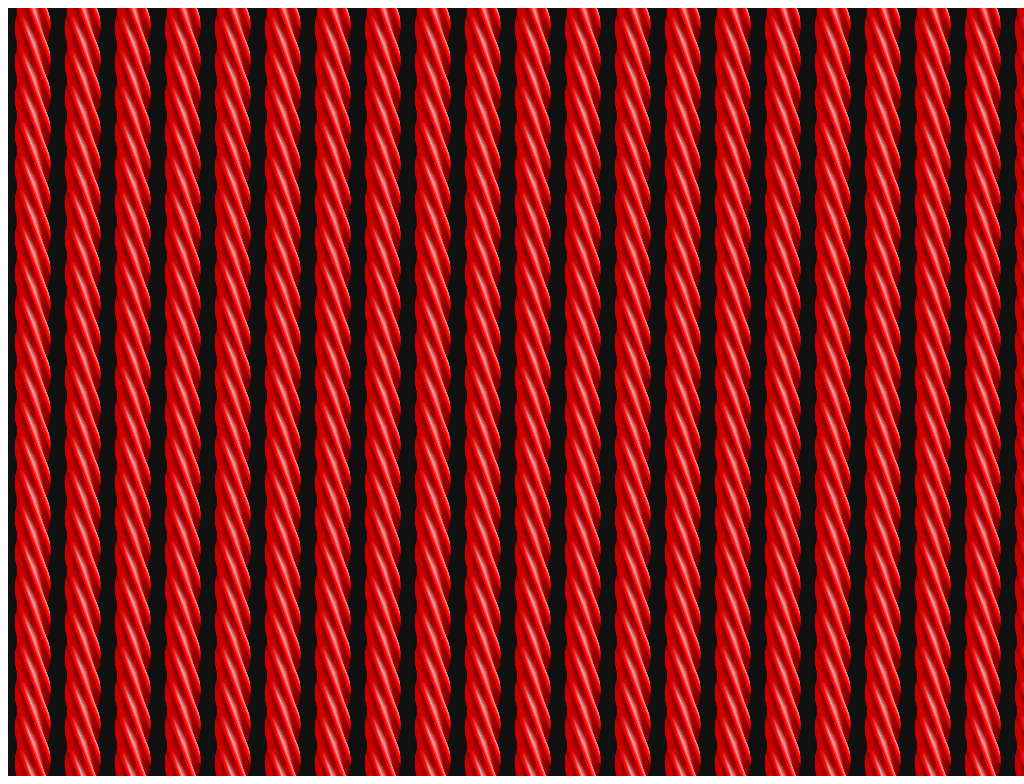

Here is a drawing made with CSS. Write the source that renders it.

<!-- file: css-licorice-background.html -->
<!doctype html>
<html lang="en">
<head>
  <meta charset="utf-8">
  <meta name="viewport" content="width=device-width, initial-scale=1">
  <title>CSS licorice background</title>
  <link rel="stylesheet" href="css-licorice-background.css">
</head>
<body>
<div class="licorice"></div>
</body>
</html>


/* file: css-licorice-background.css */
/* Lynn Fisher · https://codepen.io/lynnandtonic/pen/mdeawqv
   Collection: https://github.com/pagespeed-pro/css-art.com/tree/1ce83a9cee23fec9a7b1d665c8b40f9d464c97ee/artwork/css-licorice-background */
.licorice {
  height: 100vh;
  width: 100vw;
  background-color: #111;
  background-image: radial-gradient(circle at left center, transparent 80%, #111 81%), linear-gradient(69deg, rgba(0,0,0,0) 25%, rgba(0,0,0,0.2) 29%, rgba(0,0,0,0.2) 32%, rgba(0,0,0,0) 32.5%), linear-gradient(to right, rgba(255,0,0,0) 17.5%, #c00 18%, #c00 23%, rgba(255,0,0,0) 23.5%), radial-gradient(circle at right 20px, transparent 80%, #111 81%), linear-gradient(69deg, rgba(255,255,255,0) 78%, rgba(255,255,255,0.7) 83%, rgba(255,255,255,0) 83.5%), linear-gradient(69deg, rgba(0,0,0,0) 65%, rgba(0,0,0,0.1) 69%, rgba(0,0,0,0.2) 74.5%, #f00 75%, #f00 86%, rgba(255,0,0,0) 86.5%), linear-gradient(69deg, rgba(255,255,255,0) 56%, rgba(255,255,255,0.6) 61%, rgba(255,255,255,0) 61.5%), linear-gradient(69deg, transparent 53.2%, #f00 53.5%, #f00 61%, rgba(255,0,0,0) 61.5%), linear-gradient(61deg, rgba(0,0,0,0) 47%, rgba(0,0,0,0.2) 51%, rgba(0,0,0,0.4) 57%, rgba(0,0,0,0) 57.5%), linear-gradient(76deg, rgba(255,255,255,0) 57.8%, rgba(255,255,255,0.7) 58%, rgba(255,255,255,0) 66%), linear-gradient(to bottom, #c00 20%, rgba(255,0,0,0) 70%), linear-gradient(69deg, rgba(255,255,255,0) 35.5%, rgba(255,255,255,0.7) 40%, rgba(255,255,255,0) 40.5%), linear-gradient(69deg, rgba(255,0,0,0) 32%, #f00 32.5%, #f00 40%, rgba(255,0,0,0) 40.5%), linear-gradient(65deg, rgba(255,255,255,0) 34%, white 34.5%, rgba(255,255,255,0) 46%), linear-gradient(to right, rgba(0,0,0,0) 25%, rgba(0,0,0,0.1) 30%, rgba(0,0,0,0.2) 40%, rgba(0,0,0,0) 45%), linear-gradient(to left, rgba(0,0,0,0.3) 30%, rgba(0,0,0,0) 45%), linear-gradient(to right, rgba(0,0,0,0) 40%, rgba(0,0,0,0.4) 45%, rgba(0,0,0,0) 55%), linear-gradient(#c00, #c00);
  background-size: 50px 35px;
}
